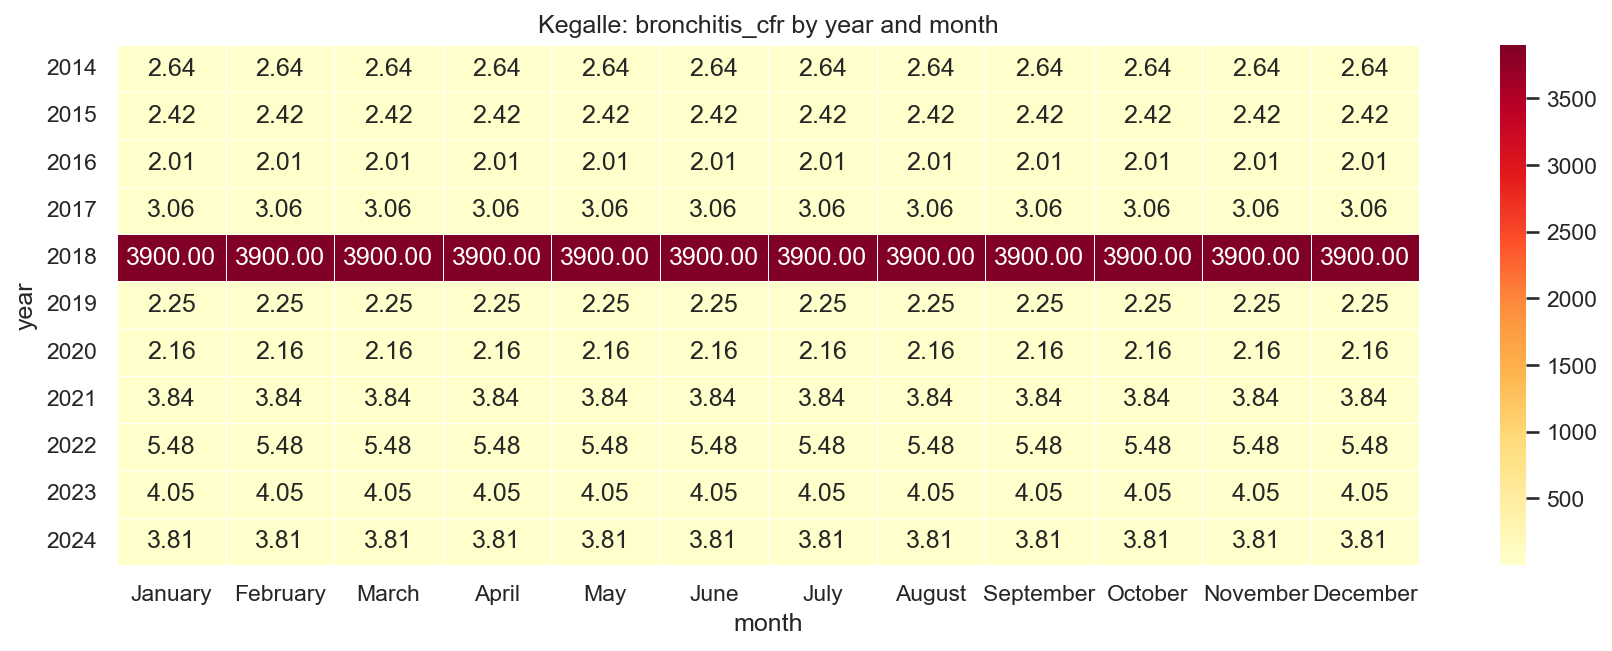

The table this chart was drawn from, first rows:
year, January, February, March, April, May, June, July, August, September, October, November, December
2014, 2.64, 2.64, 2.64, 2.64, 2.64, 2.64, 2.64, 2.64, 2.64, 2.64, 2.64, 2.64
2015, 2.42, 2.42, 2.42, 2.42, 2.42, 2.42, 2.42, 2.42, 2.42, 2.42, 2.42, 2.42
2016, 2.01, 2.01, 2.01, 2.01, 2.01, 2.01, 2.01, 2.01, 2.01, 2.01, 2.01, 2.01
2017, 3.06, 3.06, 3.06, 3.06, 3.06, 3.06, 3.06, 3.06, 3.06, 3.06, 3.06, 3.06
2018, 3900, 3900, 3900, 3900, 3900, 3900, 3900, 3900, 3900, 3900, 3900, 3900
2019, 2.25, 2.25, 2.25, 2.25, 2.25, 2.25, 2.25, 2.25, 2.25, 2.25, 2.25, 2.25
2020, 2.16, 2.16, 2.16, 2.16, 2.16, 2.16, 2.16, 2.16, 2.16, 2.16, 2.16, 2.16
2021, 3.84, 3.84, 3.84, 3.84, 3.84, 3.84, 3.84, 3.84, 3.84, 3.84, 3.84, 3.84
2022, 5.48, 5.48, 5.48, 5.48, 5.48, 5.48, 5.48, 5.48, 5.48, 5.48, 5.48, 5.48
2023, 4.05, 4.05, 4.05, 4.05, 4.05, 4.05, 4.05, 4.05, 4.05, 4.05, 4.05, 4.05
2024, 3.81, 3.81, 3.81, 3.81, 3.81, 3.81, 3.81, 3.81, 3.81, 3.81, 3.81, 3.81
